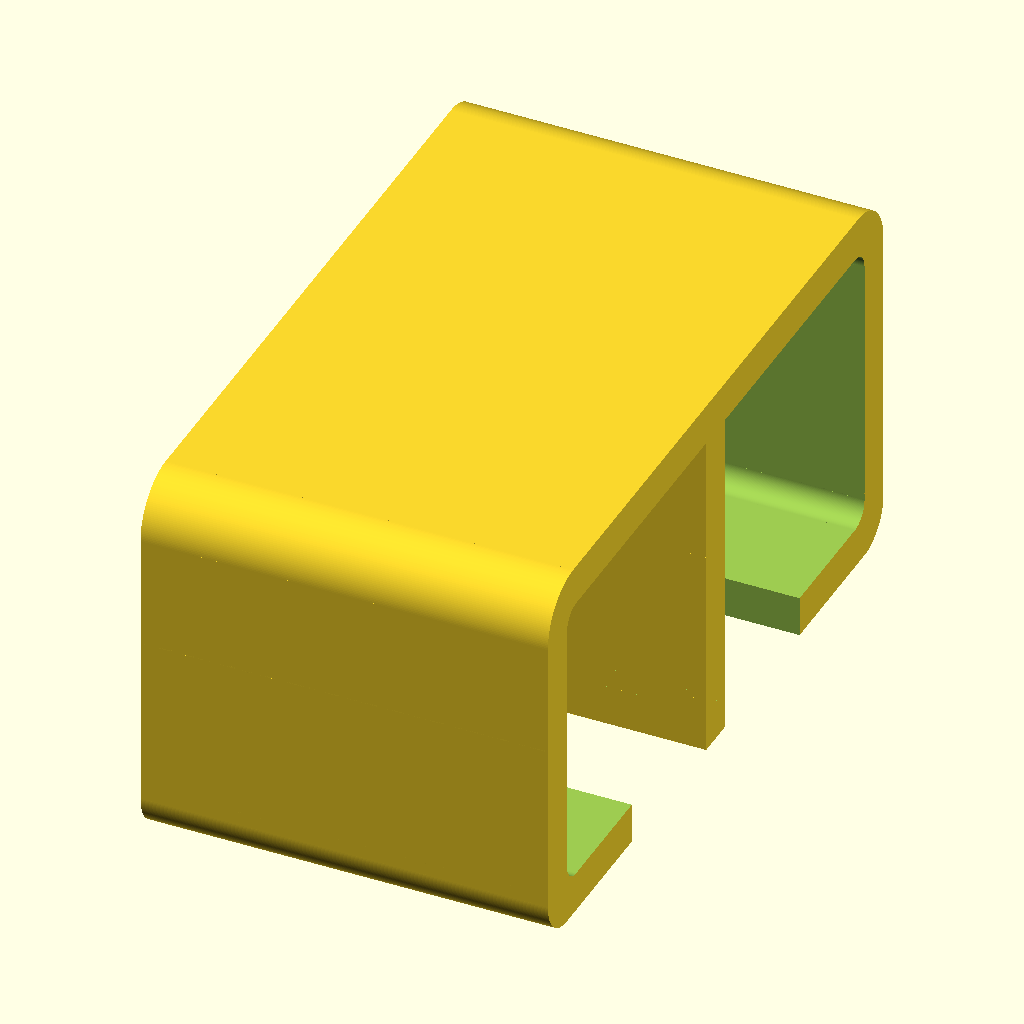
Cell 1 — every parameter at its default value.
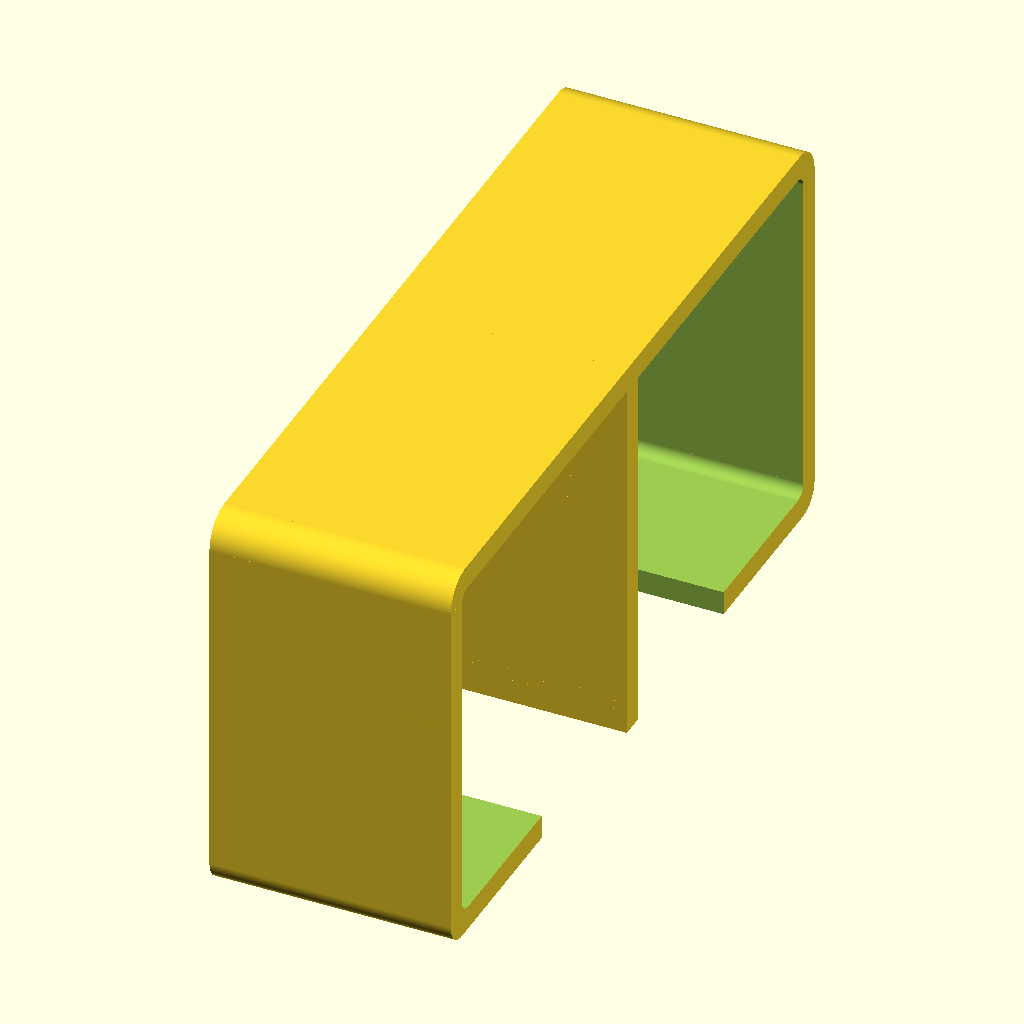
Cell 2: i = 44 (everything else at default).
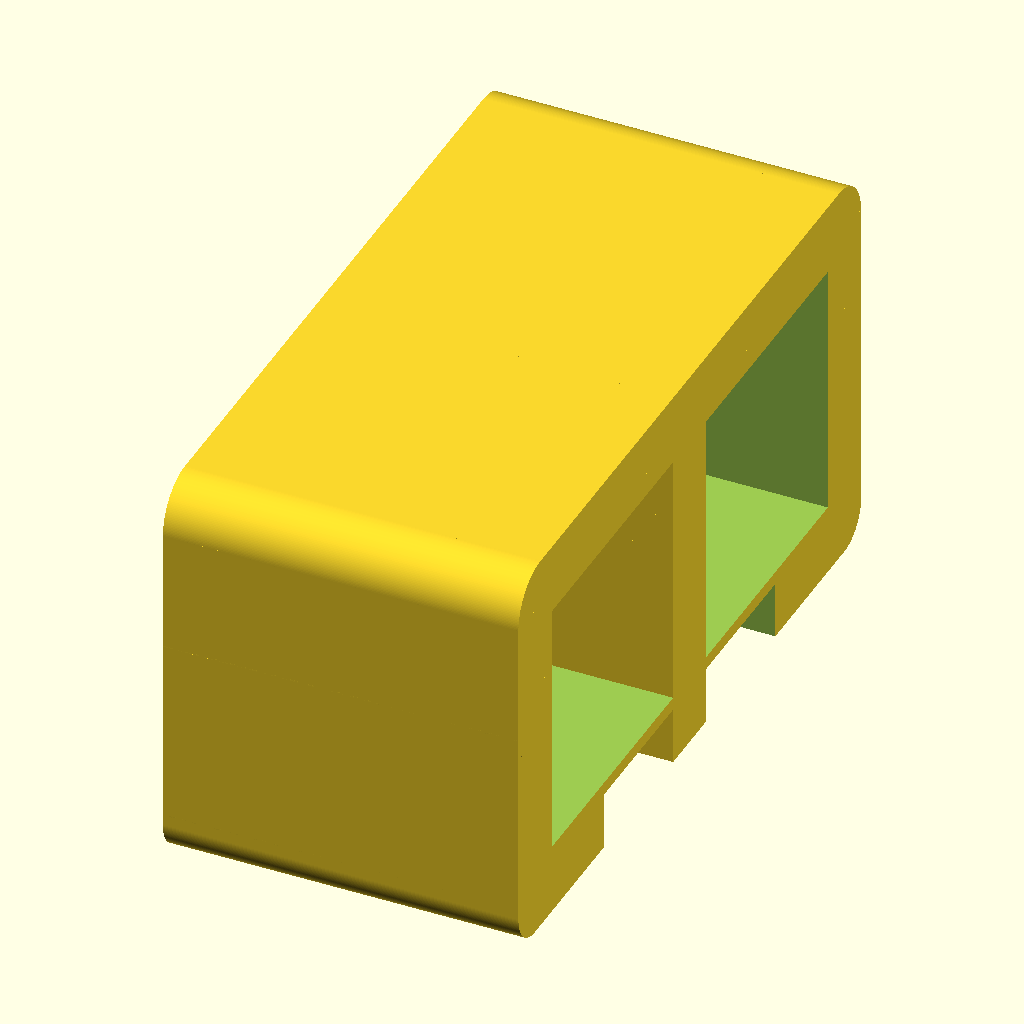
Cell 3: t = 6 (everything else at default).
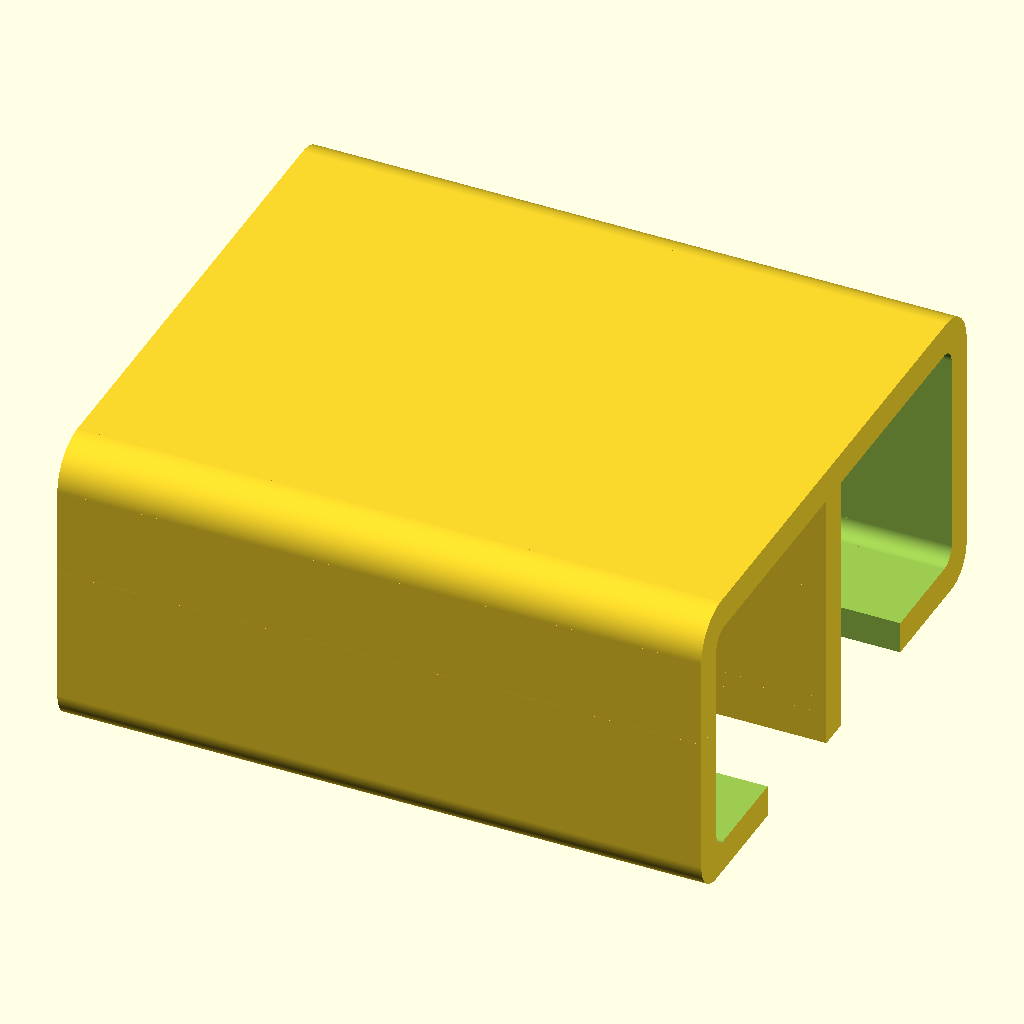
Cell 4 — w set to 60, the other parameters unchanged.
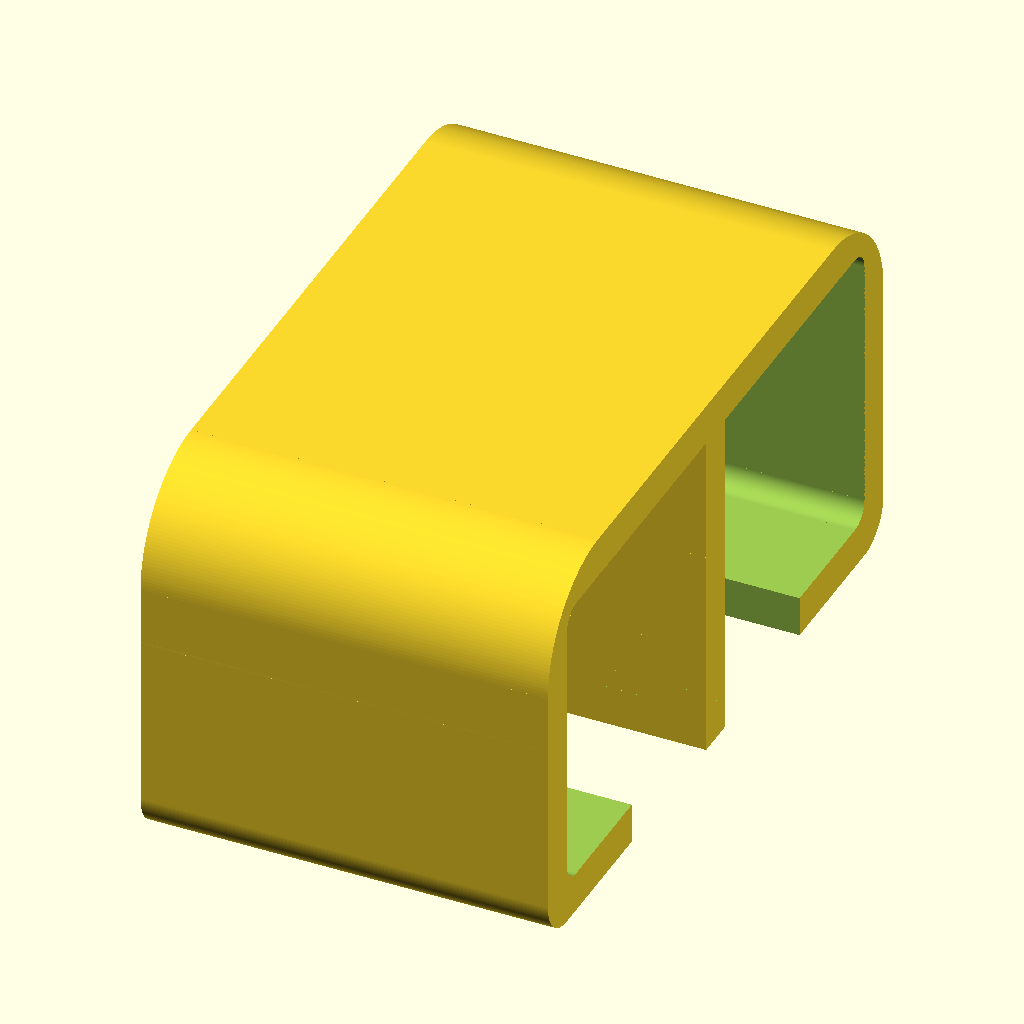
Cell 5 — r1 set to 8, the other parameters unchanged.
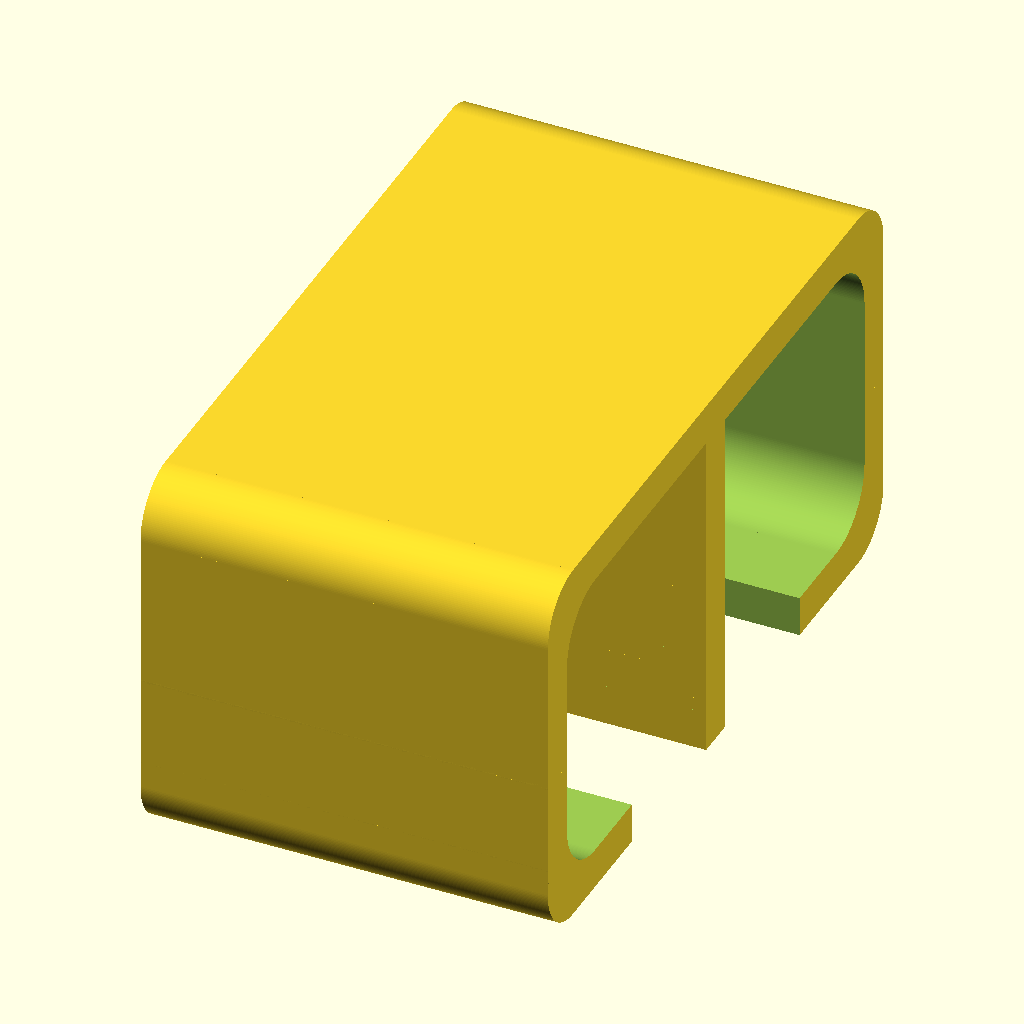
Cell 6: r2 = 6 (everything else at default).
The same orthographic view direction (rotation 55°, 0°, 25°; colour scheme Cornfield) for every cell, with the view re-fitted per cell, so scale and position can differ between cells.
Source of the model, openscad/Printables/cable_clip.scad:
use <../lib.scad>

i=22;

t=3;
l=i*2+t*3;
h=i+t*2;  
w=30;

r1=4;
r2=3;
echo( l);


translate([0, l/2-t/2, 0])
cube([w,t,h]);        

difference(){
    rotate([90,0,90])
    union(){        
        rcube(l, h, w, r1);

        rcube(l, h/1.5, w, r2);        
    }
    
  //  translate([-.1,t,t+.5])    cube([l,l-t*2,5]);

    translate([-.1,t,h-t])
    rotate([0,90,0])
    rcube(h-t*2,l-t*2,w+1,r2-t/2);


    translate([-.1,l/4,-.1])
    cube([w+1,l/2,5]);
}
Customizer parameters (derived from the source; name, type, default, range or options):
i: number, default 22
t: number, default 3
w: number, default 30
r1: number, default 4
r2: number, default 3
